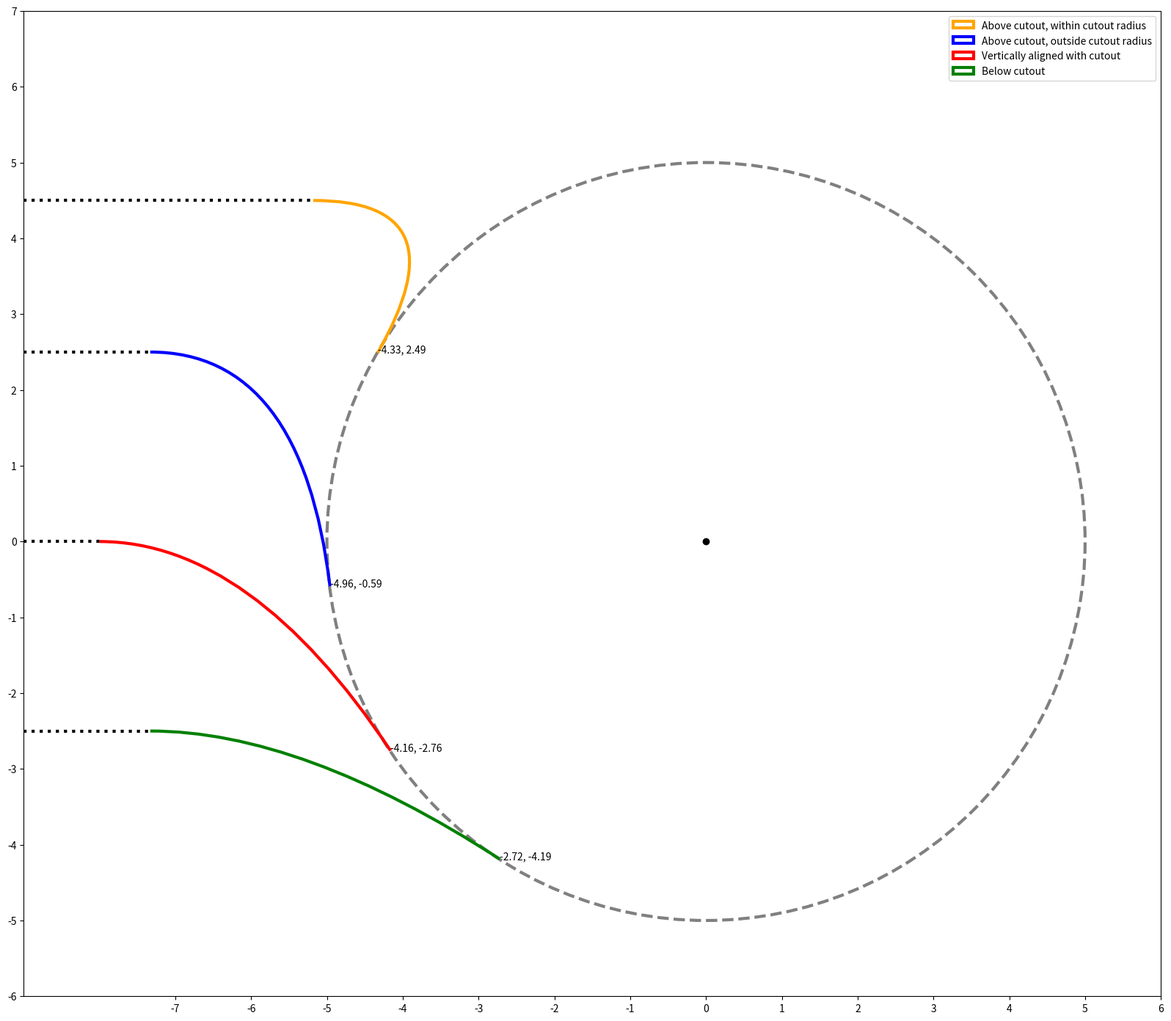

The matplotlib source for this figure:
import matplotlib.path as mpath
import matplotlib.patches as mpatches
import matplotlib.pyplot as plt
import matplotlib.ticker as plticker

Path = mpath.Path

def draw_curve(ax, points, color, label):
    ax.add_patch(quadratic_curve(points, color, label))
    ax.add_patch(app_bar_line(points[0]))
    # Add marker showing where the curve intercept is
    ax.text(points[2][0], points[2][1], '{}, {}'.format(points[2][0], points[2][1]))

def quadratic_curve(points, color, label):
    return mpatches.PathPatch(
        Path(points, [Path.MOVETO, Path.CURVE3, Path.CURVE3]),
        fc='none',
        ec=color,
        transform=ax.transData,
        linewidth=3,
        label=label)

def app_bar_line(curve_start):
    line_start = (-9, curve_start[1])
    return mpatches.PathPatch(
        Path([line_start, curve_start], [Path.MOVETO, Path.LINETO]),
        fc='none',
        ec='black',
        transform=ax.transData,
        linewidth=3,
        linestyle=':')

fig, ax = plt.subplots()
fig.set_figheight(20)
fig.set_figwidth(20)
ax.set_aspect('equal')
ax.set_xlim([-9, 6])
ax.set_ylim([-6, 7])

# Set axes interval to be every 1
locator = plticker.MultipleLocator(base=1.0)
ax.xaxis.set_major_locator(locator)
ax.yaxis.set_major_locator(locator)

# Draw circle representing the cutout
ax.add_artist(plt.Circle((0, 0), 5, color='grey', fill=False, linewidth=3, linestyle='--'))
# Draw dot for circle origin
ax.plot([0], [0], 'ok')

# Points correspond to quadratic bezier curve points - curve start, control point, end point
CENTER_CURVE_POINTS = [(-8, 0), (-6, 0), (-4.16, -2.76)]
ABOVE_CURVE_OUTSIDE_RADIUS_POINTS = [(-7.33, 2.5), (-5.33, 2.5), (-4.96, -0.59)]
ABVE_CURVE_INSIDE_RADIUS_POINTS = [(-5.18, 4.5), (-3.18, 4.5), (-4.33, 2.49)]
BELOW_CURVE_POINTS = [(-7.33, -2.5), (-5.33, -2.5), (-2.72, -4.19)]

draw_curve(ax, ABVE_CURVE_INSIDE_RADIUS_POINTS, 'orange', 'Above cutout, within cutout radius')
draw_curve(ax, ABOVE_CURVE_OUTSIDE_RADIUS_POINTS, 'blue', 'Above cutout, outside cutout radius')
draw_curve(ax, CENTER_CURVE_POINTS, 'red', 'Vertically aligned with cutout')
draw_curve(ax, BELOW_CURVE_POINTS, 'green', 'Below cutout')

# Show graph with legend using the labels
ax.legend()
plt.show()
